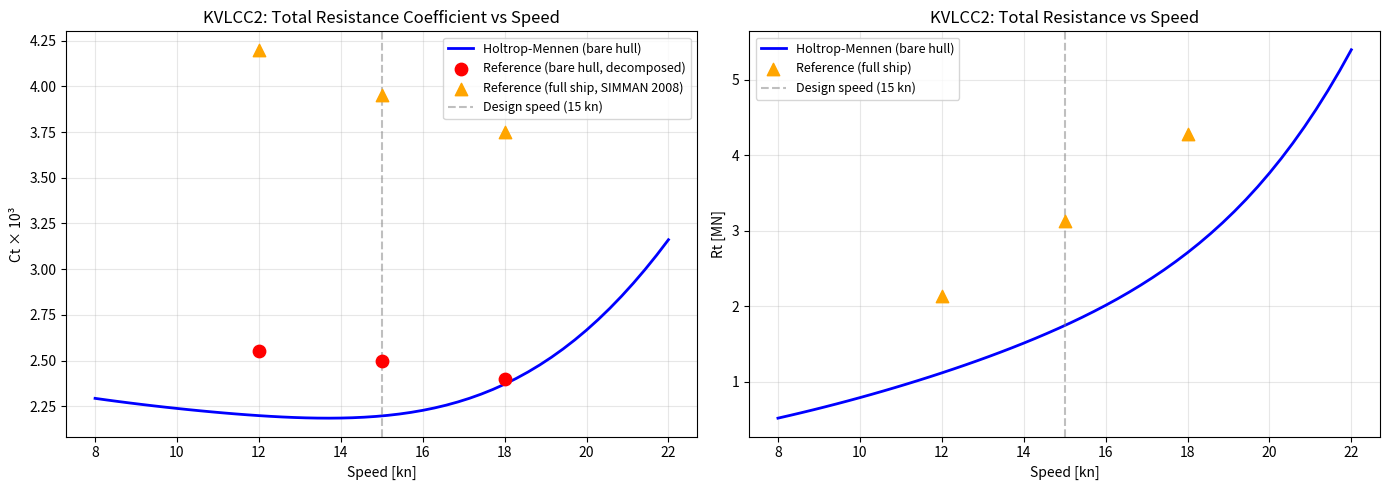

Here is the Python script that generated this plot: (Note: this script raises an exception after producing the figure.)
#!/usr/bin/env python3
"""Generate KVLCC2 resistance validation figure for mission 1768 report."""
import math
import matplotlib
matplotlib.use("Agg")
import matplotlib.pyplot as plt
import numpy as np

G = 9.81
RHO_SEA = 1025.0
NU_SEA = 1.19e-6

def ittc57_cf(re):
    lg = math.log10(re) - 2.0
    return 0.075 / (lg * lg)

def wetted_surface(lwl, b, t, cb, cm, cwp, abt=0.0):
    s = (lwl * (2.0 * t + b) * math.sqrt(cm) *
         (0.453 + 0.4425 * cb - 0.2862 * cm - 0.003467 * b / t + 0.3696 * cwp))
    if abt > 0.0:
        s += 2.38 * abt / cb
    return s

def form_factor_1pk(lwl, b, t, cb, cm, vol, cstern=0.0, lcb_pct=0.0):
    c14 = 1.0 + 0.011 * cstern
    cp = cb / cm
    lr = lwl * (1.0 - cp + 0.06 * cp * lcb_pct / (4.0 * cp - 1.0))
    if lr <= 0:
        lr = lwl
    return (0.93 + 0.487118 * c14 *
            (b / lwl) ** 1.06806 *
            (t / lwl) ** 0.46106 *
            (lwl / lr) ** 0.121563 *
            (lwl ** 3 / vol) ** 0.36486 *
            (1.0 - cp) ** (-0.604247))

def roughness_allowance(lwl):
    return 0.006 * (lwl + 100.0) ** (-0.16) - 0.00205

def holtrop_wave_resistance(lwl, b, t, cb, cm, cwp, vol, fn,
                            lcb_pct=0.0, abt=0.0, at=0.0, cstern=0.0,
                            rho=RHO_SEA):
    cp = cb / cm
    lr = lwl * (1.0 - cp + 0.06 * cp * lcb_pct / (4.0 * cp - 1.0))
    if lr <= 0:
        lr = lwl
    lv = vol ** (1.0 / 3.0)
    expo = ((lwl / b) ** 0.80856 * (1.0 - cwp) ** 0.30484 *
            (1.0 - cp - 0.0225 * lcb_pct) ** 0.6367 *
            (lr / b) ** 0.34574 *
            (100.0 * lv ** 3 / lwl ** 3) ** 0.16302)
    ie = 1.0 + 89.0 * math.exp(-expo)
    bl = b / lwl
    if bl < 0.11:
        c7 = 0.229577 * bl ** (1.0 / 3.0)
    elif bl <= 0.25:
        c7 = bl
    else:
        c7 = 0.5 - 0.0625 * lwl / b
    c1 = 2223105.0 * c7 ** 3.78613 * (t / b) ** 1.07961 * (90.0 - ie) ** (-1.37565)
    c2 = 1.0
    c5 = 1.0 - 0.8 * at / (b * t * cm)
    if cp < 0.8:
        c16 = 8.07981 * cp - 13.8673 * cp ** 2 + 6.984388 * cp ** 3
    else:
        c16 = 1.73014 - 0.7067 * cp
    m1 = (0.0140407 * lwl / t - 1.75254 * vol ** (1.0 / 3.0) / lwl -
          4.79323 * b / lwl - c16)
    lb = lwl / b
    lam = 1.446 * cp - 0.03 * lb if lb < 12.0 else 1.446 * cp - 0.36
    l3v = lwl ** 3 / vol
    if l3v < 512.0:
        c15 = -1.69385
    elif l3v > 1727.0:
        c15 = 0.0
    else:
        c15 = -1.69385 + (lwl / vol ** (1.0 / 3.0) - 8.0) / 2.36
    m4 = c15 * 0.4 * math.exp(-0.034 * fn ** (-3.29))
    rw = (c1 * c2 * c5 * vol * rho * G *
          math.exp(m1 * fn ** (-0.9) + m4 * math.cos(lam * fn ** (-2))))
    return max(0.0, rw)

def holtrop_resistance(lwl, b, t, cb, cm, cwp, vol, speed_ms,
                       lcb_pct=0.0, abt=0.0, at=0.0, cstern=0.0,
                       rho=RHO_SEA, nu=NU_SEA):
    s = wetted_surface(lwl, b, t, cb, cm, cwp, abt)
    re = speed_ms * lwl / nu
    cf = ittc57_cf(re)
    fn = speed_ms / math.sqrt(G * lwl)
    one_pk = form_factor_1pk(lwl, b, t, cb, cm, vol, cstern, lcb_pct)
    ca = roughness_allowance(lwl)
    q = 0.5 * rho * speed_ms ** 2
    rf = q * s * cf
    rw = holtrop_wave_resistance(lwl, b, t, cb, cm, cwp, vol, fn,
                                  lcb_pct, abt, at, cstern, rho)
    rt = one_pk * rf + q * s * ca + rw
    ct = rt / (q * s)
    return {"speed_ms": speed_ms, "fn": fn, "ct": ct, "rt": rt, "s": s,
            "cf": cf, "form_factor_1pk": one_pk, "ca": ca, "rf": rf, "rw": rw}

# KVLCC2 geometry
L, B, T = 320.0, 58.0, 20.8
CB, CM, CWP = 0.8098, 0.98, 0.82
VOL = L * B * T * CB

# Speed range: 8-22 kn
speeds_kn = np.linspace(8, 22, 50)
speeds_ms = speeds_kn * 0.514444

results = [holtrop_resistance(L, B, T, CB, CM, CWP, VOL, v) for v in speeds_ms]
cts = [r["ct"] for r in results]
rts = [r["rt"] for r in results]

# Reference values (bare-hull decomposed)
ref_speeds_kn = [12, 15, 18]
ref_ct_bare = [2.55e-3, 2.50e-3, 2.40e-3]
ref_ct_full = [4.20e-3, 3.95e-3, 3.75e-3]

fig, (ax1, ax2) = plt.subplots(1, 2, figsize=(14, 5))

# Left: Ct vs speed
ax1.plot(speeds_kn, [c*1e3 for c in cts], 'b-', linewidth=2, label='Holtrop-Mennen (bare hull)')
ax1.scatter(ref_speeds_kn, [c*1e3 for c in ref_ct_bare], c='red', s=80, zorder=5,
           label='Reference (bare hull, decomposed)')
ax1.scatter(ref_speeds_kn, [c*1e3 for c in ref_ct_full], c='orange', s=80, zorder=5,
           marker='^', label='Reference (full ship, SIMMAN 2008)')
ax1.axvline(x=15, color='gray', linestyle='--', alpha=0.5, label='Design speed (15 kn)')
ax1.set_xlabel('Speed [kn]')
ax1.set_ylabel('Ct × 10³')
ax1.set_title('KVLCC2: Total Resistance Coefficient vs Speed')
ax1.legend(fontsize=9)
ax1.grid(True, alpha=0.3)

# Right: Rt vs speed
ax2.plot(speeds_kn, [r/1e6 for r in rts], 'b-', linewidth=2, label='Holtrop-Mennen (bare hull)')
# Estimate full-ship Rt from full-ship Ct
ref_rts_full = [c * 0.5 * RHO_SEA * (v*0.514444)**2 * results[0]["s"] for c, v in zip(ref_ct_full, ref_speeds_kn)]
ax2.scatter(ref_speeds_kn, [r/1e6 for r in ref_rts_full], c='orange', s=80, zorder=5,
           marker='^', label='Reference (full ship)')
ax2.axvline(x=15, color='gray', linestyle='--', alpha=0.5, label='Design speed (15 kn)')
ax2.set_xlabel('Speed [kn]')
ax2.set_ylabel('Rt [MN]')
ax2.set_title('KVLCC2: Total Resistance vs Speed')
ax2.legend(fontsize=9)
ax2.grid(True, alpha=0.3)

plt.tight_layout()
plt.savefig('/root/tp-agent/work/m1768/docs/kvlcc2_resistance_validation.png', dpi=150, bbox_inches='tight')
plt.close()

# Print summary
print("=== KVLCC2 Resistance Validation Summary ===")
for v_kn, ct in zip(speeds_kn[::10], cts[::10]):
    print(f"  V={v_kn:.0f} kn: Ct={ct:.6e}")
print(f"\nDesign point (15 kn):")
r15 = results[int((15-8)/(22-8)*49)]
print(f"  Ct = {r15['ct']:.6e}")
print(f"  Rt = {r15['rt']:.0f} N = {r15['rt']/1e6:.2f} MN")
print(f"  Fn = {r15['fn']:.4f}")
print(f"  (1+k) = {r15['form_factor_1pk']:.4f}")
print(f"\nFigure saved to docs/kvlcc2_resistance_validation.png")
